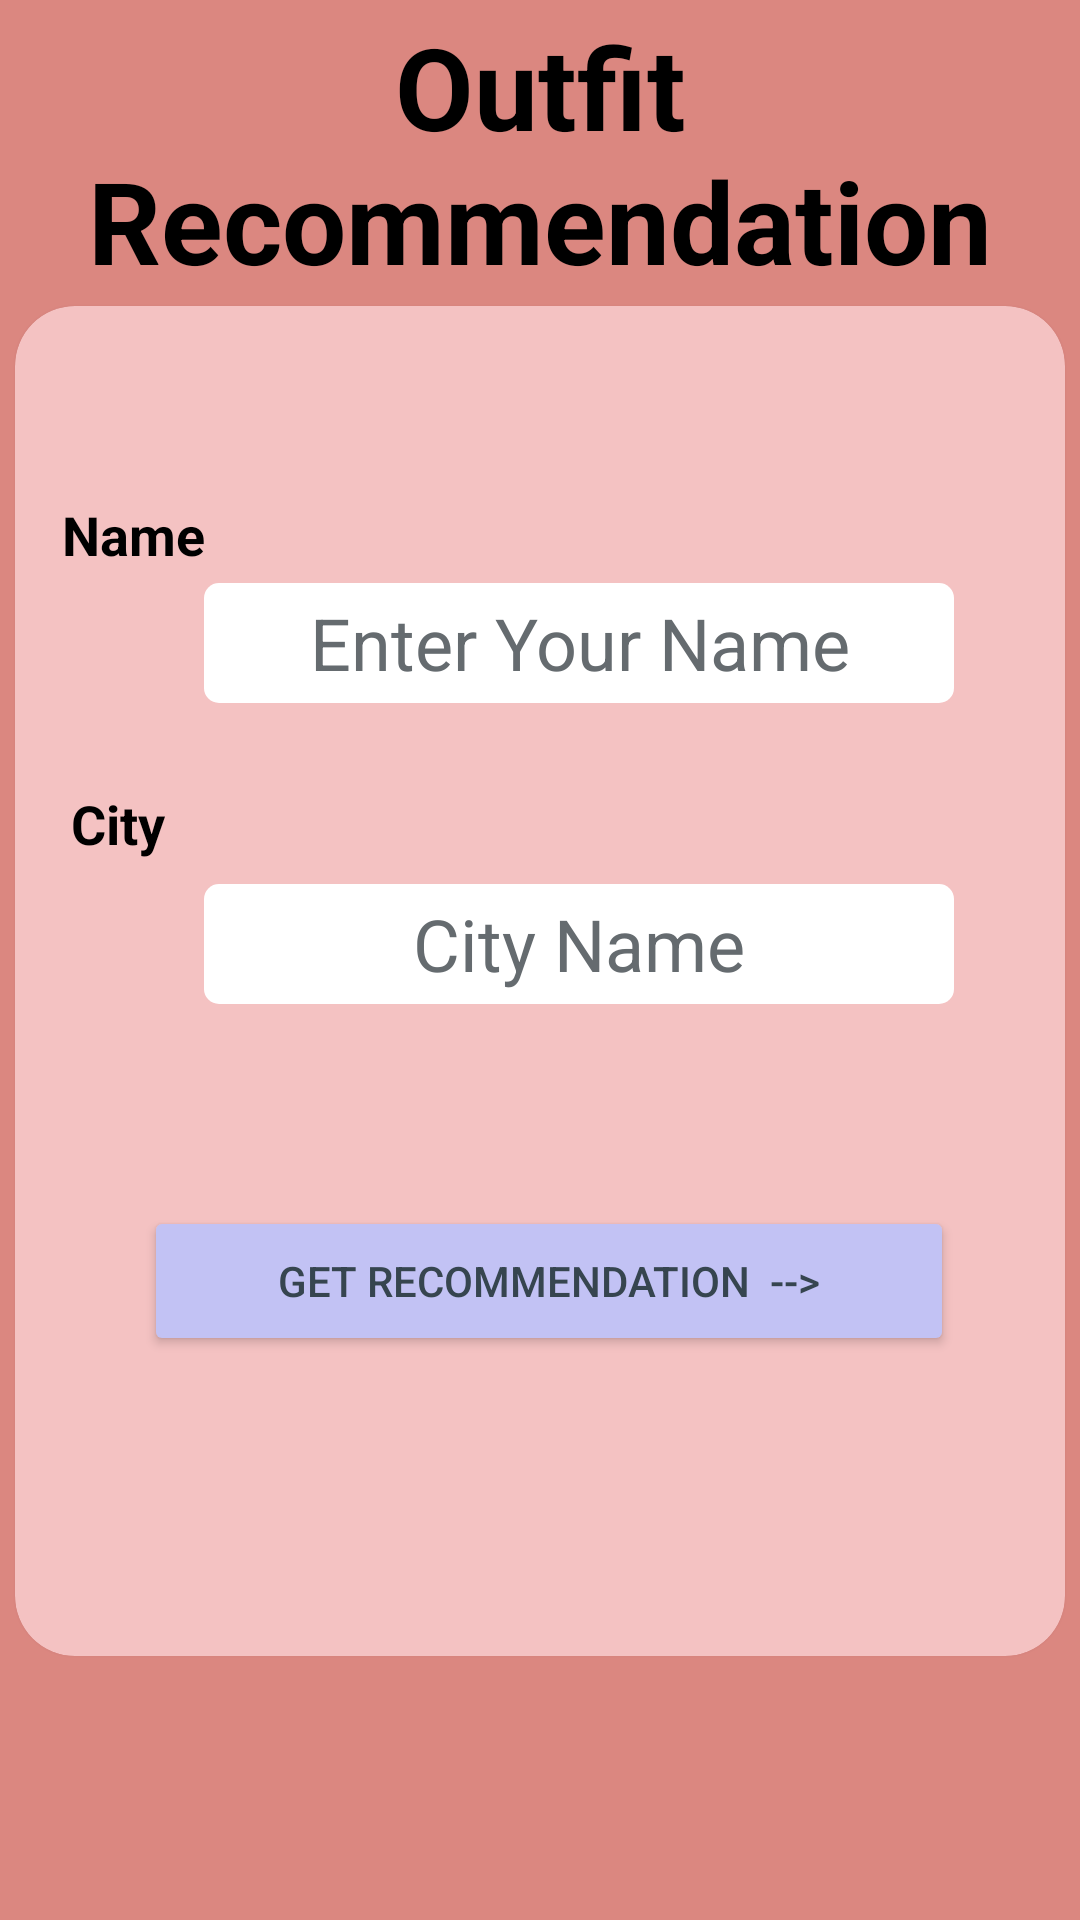

Here is an Android app screen rendered from its layout file. Give the layout XML and the strings, colors and styles it references.
<!-- AndroidManifest.xml: application theme Theme.Outfit_Recommendation -->
<!-- res/layout/activity_second.xml -->
<?xml version="1.0" encoding="utf-8"?>
<androidx.constraintlayout.widget.ConstraintLayout xmlns:android="http://schemas.android.com/apk/res/android"
    xmlns:app="http://schemas.android.com/apk/res-auto"
    xmlns:tools="http://schemas.android.com/tools"
    android:layout_width="match_parent"
    android:layout_height="match_parent"
    android:background="#db8780"
    tools:context=".second_Activity">

    <TextView
        android:layout_width="match_parent"
        android:layout_height="wrap_content"
        android:text="Outfit Recommendation"
        android:textAlignment="center"
        android:textSize="38dp"
        android:textColor="#000000"
        android:textStyle="bold"
        app:layout_constraintBottom_toTopOf="@+id/cardView2"
        app:layout_constraintEnd_toEndOf="parent"
        app:layout_constraintStart_toStartOf="parent"
        app:layout_constraintTop_toTopOf="parent"></TextView>

    <androidx.cardview.widget.CardView
        android:id="@+id/cardView2"
        android:layout_width="350dp"
        android:layout_height="450dp"
        android:layout_marginTop="50dp"
        android:backgroundTint="#f4c2c2"
        android:elevation="10dp"
        app:cardCornerRadius="20dp"
        app:layout_constraintBottom_toBottomOf="parent"
        app:layout_constraintEnd_toEndOf="parent"
        app:layout_constraintHorizontal_bias="0.495"
        app:layout_constraintStart_toStartOf="parent"
        app:layout_constraintTop_toTopOf="parent"
        app:layout_constraintVertical_bias="0.371">


        <androidx.constraintlayout.widget.ConstraintLayout
            android:layout_width="match_parent"
            android:layout_height="match_parent">

            <TextView
                android:id="@+id/textView2"
                android:layout_width="wrap_content"
                android:layout_height="wrap_content"
                android:layout_marginTop="4dp"
                android:text=""
                android:textColor="#000000"
                android:textSize="24dp"
                android:textStyle="bold"
                app:layout_constraintEnd_toEndOf="parent"
                app:layout_constraintStart_toStartOf="parent"
                app:layout_constraintTop_toTopOf="parent"></TextView>

            <TextView
                android:id="@+id/textView3"
                android:layout_width="wrap_content"
                android:layout_height="wrap_content"
                android:layout_marginTop="60dp"
                android:text="Name"
                android:textColor="#000000"
                android:textSize="18dp"
                android:textStyle="bold"
                app:layout_constraintEnd_toEndOf="parent"
                app:layout_constraintHorizontal_bias="0.052"
                app:layout_constraintStart_toStartOf="parent"
                app:layout_constraintTop_toTopOf="@+id/textView2"></TextView>

            <ImageView
                android:id="@+id/imageView2"
                android:layout_width="40dp"
                android:layout_height="40dp"
                android:layout_marginTop="4dp"
                android:src="@drawable/user"
                app:layout_constraintEnd_toEndOf="parent"
                app:layout_constraintHorizontal_bias="0.05"
                app:layout_constraintStart_toStartOf="parent"
                app:layout_constraintTop_toBottomOf="@+id/textView3"></ImageView>

            <EditText
                android:id="@+id/nameEditText"
                android:layout_width="250dp"
                android:layout_height="40dp"
                android:layout_marginTop="4dp"
                android:background="@drawable/edittext_shape"
                android:textAlignment="center"
                android:hint="Enter Your Name"
                android:textColorHint="#656b6f"
                android:textColor="#000000"
                android:textSize="24dp"
                app:layout_constraintEnd_toEndOf="parent"
                app:layout_constraintHorizontal_bias="0.163"
                app:layout_constraintStart_toEndOf="@+id/imageView2"
                app:layout_constraintTop_toBottomOf="@+id/textView3"></EditText>

            <TextView
                android:id="@+id/textView4"
                android:layout_width="wrap_content"
                android:layout_height="wrap_content"
                android:layout_marginTop="28dp"
                android:text="City"
                android:textColor="#000000"
                android:textSize="18sp"
                android:textStyle="bold"
                app:layout_constraintEnd_toEndOf="parent"
                app:layout_constraintHorizontal_bias="0.059"
                app:layout_constraintStart_toStartOf="parent"
                app:layout_constraintTop_toBottomOf="@+id/imageView2"></TextView>

            <ImageView
                android:id="@+id/imageView3"
                android:layout_width="40dp"
                android:layout_height="40dp"
                android:layout_marginTop="8dp"
                android:src="@drawable/location_icon"
                app:layout_constraintEnd_toEndOf="parent"
                app:layout_constraintHorizontal_bias="0.05"
                app:layout_constraintStart_toStartOf="parent"
                app:layout_constraintTop_toBottomOf="@+id/textView4"></ImageView>

            <EditText
                android:id="@+id/cityEditText"
                android:textAlignment="center"
                android:layout_width="250dp"
                android:layout_height="40dp"
                android:layout_marginTop="8dp"
                android:textColorHint="#656b6f"
                android:background="@drawable/edittext_shape"
                android:hint="City Name"
                android:textColor="#000000"
                android:textSize="24dp"
                app:layout_constraintEnd_toEndOf="parent"
                app:layout_constraintHorizontal_bias="0.163"
                app:layout_constraintStart_toEndOf="@+id/imageView3"
                app:layout_constraintTop_toBottomOf="@+id/textView4"></EditText>


            <Button
                android:id="@+id/nextButton"
                android:layout_width="270dp"
                android:layout_height="50dp"
                android:layout_marginBottom="100dp"
                android:backgroundTint="#c2c2f4"
                android:text="Get Recommendation  -->"
                android:textAlignment="center"
                android:textColor="#36454f"
                app:layout_constraintBottom_toBottomOf="parent"
                app:layout_constraintEnd_toEndOf="parent"
                app:layout_constraintHorizontal_bias="0.537"
                app:layout_constraintStart_toStartOf="parent"
                app:layout_constraintTop_toBottomOf="@+id/cityEditText"
                app:layout_constraintVertical_bias="1.0"></Button>

        </androidx.constraintlayout.widget.ConstraintLayout>

    </androidx.cardview.widget.CardView>
</androidx.constraintlayout.widget.ConstraintLayout>
<!-- resources referenced by this layout -->
<resources>
  <!-- drawable edittext_shape (drawable) -->
  <?xml version="1.0" encoding="utf-8"?>
  <shape xmlns:android="http://schemas.android.com/apk/res/android">
      <solid
          android:color="@color/white"></solid>
      <corners
          android:topLeftRadius="5dp"
          android:bottomLeftRadius="5dp"
          android:topRightRadius="5dp"
          android:bottomRightRadius="5dp"></corners>
  
  </shape>
  <style name="Theme.Outfit_Recommendation" parent="Base.Theme.Outfit_Recommendation" />
  <style name="Base.Theme.Outfit_Recommendation" parent="Theme.Material3.DayNight.NoActionBar">
          
          
      </style>
  <!-- not gathered from this repository: default colours our renderer supplied (Android Studio template values) -->
  <color name="white">#FFFFFFFF</color>
</resources>
